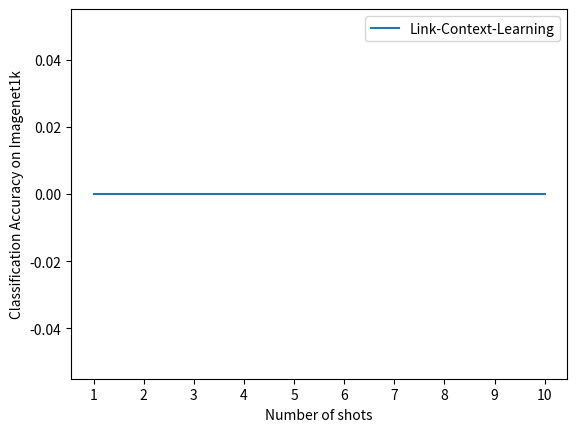

Source code (Python):
from pathlib import Path
import json
import matplotlib.pyplot as plt
import numpy as np


# num_shot = 1
model_paths = ["/home/oshita/vlm/Link-Context-Learning/LCL_2WAY_WEIGHT/"]

result = {}

for path in model_paths:
    add_names = [f"result_shot{i}" for i in range(1,11,1)]
    if not Path(path).parent.name in result:
        result[Path(path).parent.name] = []
    for name in add_names:
        json_path = Path(path+name) / 'all_results.json'
        try:
            with open(json_path, 'r') as f:
                data = json.load(f)
            score = data['multitest_ImageNet1k_test100_accuracy']
            result[Path(path).parent.name].append(score)
        except:
            result[Path(path).parent.name].append(0.0)

# 折れ線グラフの描画    
ex_names = [name for name in result.keys()]
for name in ex_names:
    plt.plot(np.arange(1, len(result[name])+1),result[name], label=name)
plt.xticks(np.arange(1, len(result[name])+1))
plt.xlabel('Number of shots')
plt.ylabel('Classification Accuracy on Imagenet1k')
plt.legend()
plt.savefig(f'Default_result.png')
